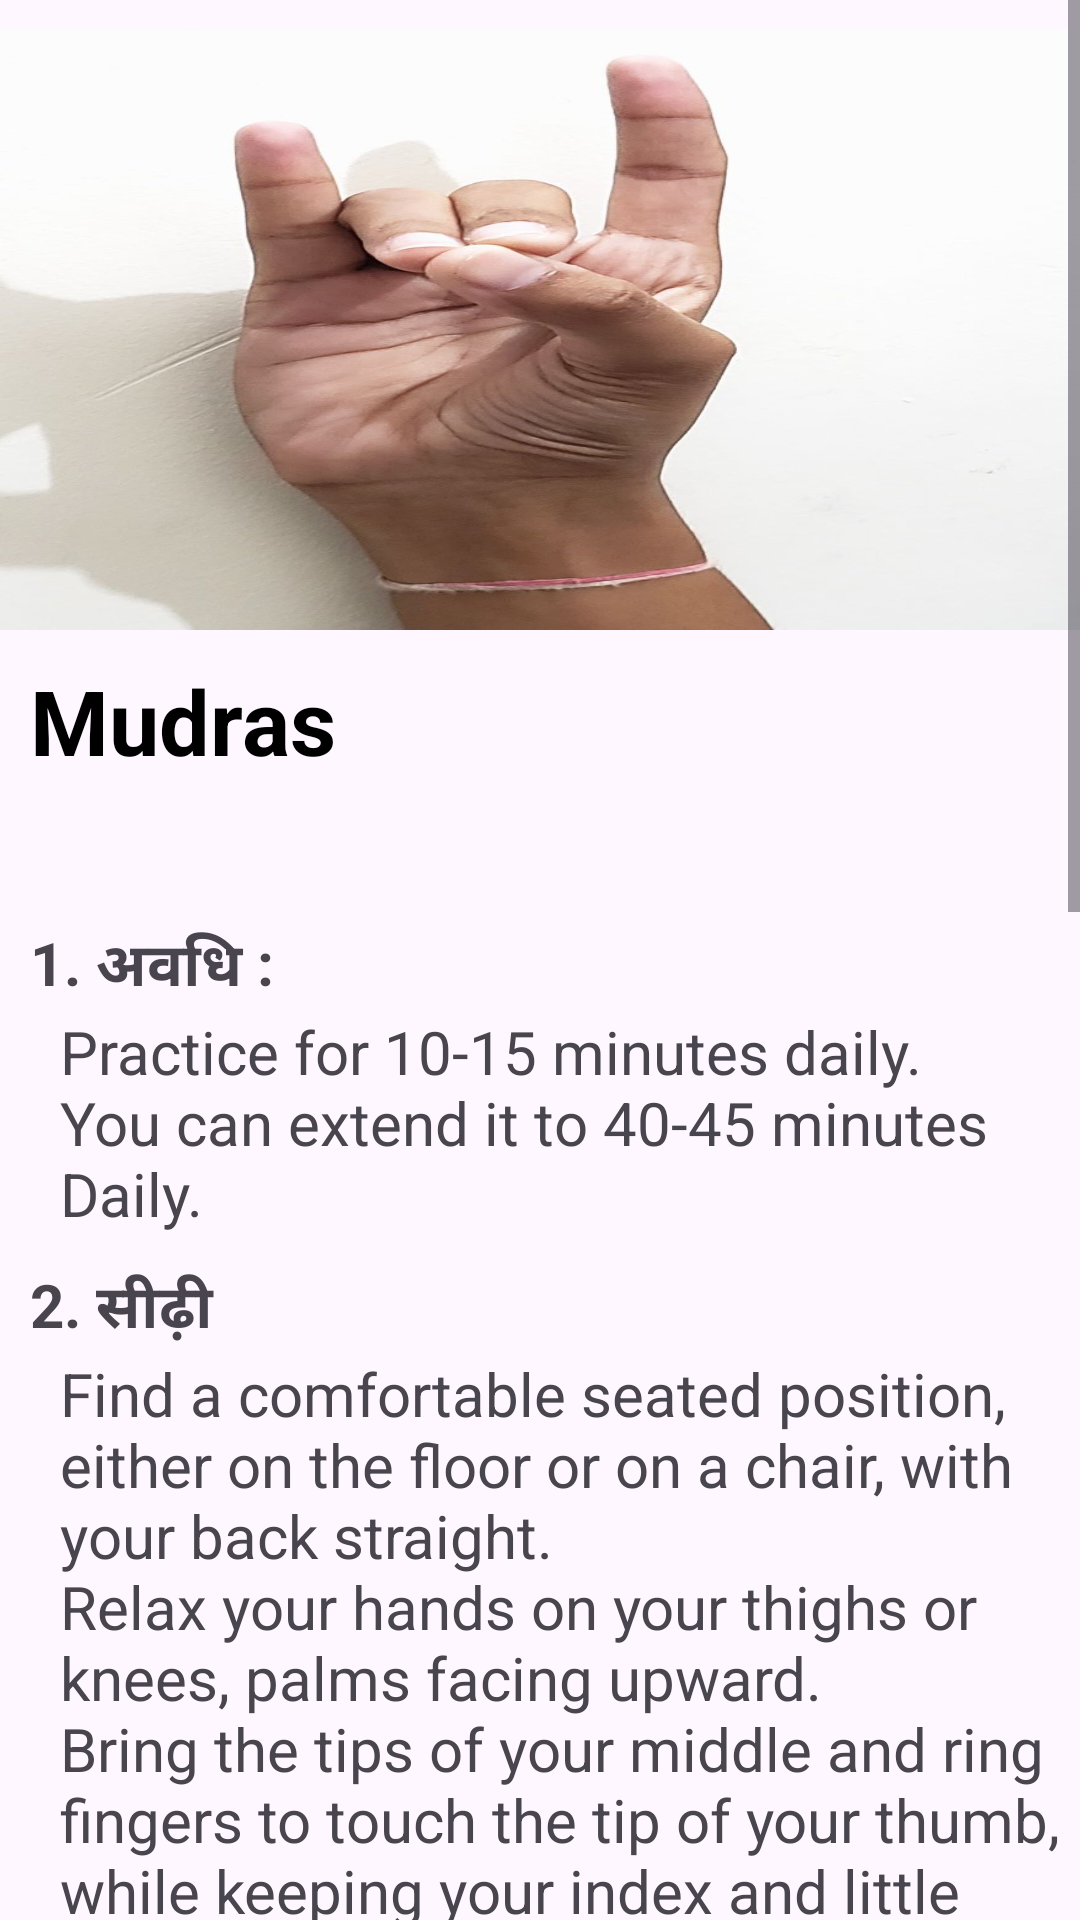

Reconstruct the res/layout file that produces this screen, plus the resources it refers to.
<!-- AndroidManifest.xml: application theme Theme.SoulSerenity -->
<!-- res/layout/fragment_mudra_hindi_tab.xml -->
<?xml version="1.0" encoding="utf-8"?>
<layout xmlns:android="http://schemas.android.com/apk/res/android"
    xmlns:app="http://schemas.android.com/apk/res-auto"
    xmlns:tools="http://schemas.android.com/tools">

    <ScrollView
        android:layout_width="match_parent"
        android:layout_height="match_parent"
        android:fillViewport="true">

        <LinearLayout
            android:layout_width="match_parent"
            android:layout_height="wrap_content"
            android:orientation="vertical"
            tools:context=".mudra.MudraEnglishTabFragment">

            <ImageView
                android:id="@+id/img"
                android:layout_width="match_parent"
                android:layout_height="200dp"
                android:layout_gravity="center"
                android:layout_marginTop="10dp"
                android:scaleType="fitXY"
                android:src="@drawable/apana" />

            <TextView
                android:id="@+id/titleMudra"
                android:layout_width="match_parent"
                android:layout_height="wrap_content"
                android:layout_marginStart="10dp"
                android:layout_marginTop="10dp"
                android:text="@string/mudras"
                android:textColor="@color/black"
                android:textSize="30sp"
                android:textStyle="bold" />

            <TextView
                android:id="@+id/definition"
                android:layout_width="match_parent"
                android:layout_height="wrap_content"
                android:layout_marginStart="10dp"
                android:layout_marginTop="10dp"
                android:textSize="20sp"
                android:textStyle="bold" />

            <TextView
                android:layout_width="match_parent"
                android:layout_height="wrap_content"
                android:layout_marginStart="10dp"
                android:layout_marginTop="10dp"
                android:text="@string/_1_hindi_duration"
                android:textSize="20sp"
                android:textStyle="bold" />

            <TextView
                android:id="@+id/duration"
                android:layout_width="match_parent"
                android:layout_height="wrap_content"
                android:layout_marginStart="20dp"
                android:text="@string/practice_for_10_15_minutes_daily_nyou_can_extend_it_to_40_45_minutes_daily"
                android:textSize="20sp" />

            <TextView
                android:layout_width="match_parent"
                android:layout_height="wrap_content"
                android:layout_marginStart="10dp"
                android:layout_marginTop="10dp"
                android:text="@string/_2_hindi_steps"
                android:textSize="20sp"
                android:textStyle="bold" />

            <TextView
                android:id="@+id/steps"
                android:layout_width="match_parent"
                android:layout_height="wrap_content"
                android:layout_marginStart="20dp"
                android:text="@string/find_a_comfortable_seated_position_either_on_the_floor_or_on_a_chair_with_your_back_straight_nrelax_your_hands_on_your_thighs_or_knees_palms_facing_upward_nbring_the_tips_of_your_middle_and_ring_fingers_to_touch_the_tip_of_your_thumb_while_keeping_your_index_and_little_fingers_extended_nmaintain_a_gentle_pressure_between_the_fingers_but_not_too_tight_nrest_your_hands_on_your_thighs_or_allow_them_to_relax_in_you"
                android:textSize="20sp" />

            <TextView
                android:layout_width="match_parent"
                android:layout_height="wrap_content"
                android:layout_marginStart="10dp"
                android:layout_marginTop="10dp"
                android:text="@string/_3_hindi_release"
                android:textSize="20sp"
                android:textStyle="bold" />

            <TextView
                android:id="@+id/release"
                android:layout_width="match_parent"
                android:layout_height="wrap_content"
                android:layout_marginStart="20dp"
                android:text="@string/slowly_separate_your_fingers_and_let_your_hands_relax_naturally_nyou_can_shake_out_your_hands_or_roll_your_wrists_gently_after_releasing_the_mudra_ntake_a_moment_to_observe_any_changes_or_sensations_you_may_feel_in_your_body_and_mind_nbreathe_deeply_and_notice_how_the_practice_has_affected_you"
                android:textSize="20sp" />

            <TextView
                android:layout_width="match_parent"
                android:layout_height="wrap_content"
                android:layout_marginStart="10dp"
                android:layout_marginTop="10dp"
                android:text="@string/_4_hindi_benefits"
                android:textSize="20sp"
                android:textStyle="bold" />

            <TextView
                android:id="@+id/benfits"
                android:layout_width="match_parent"
                android:layout_height="wrap_content"
                android:layout_marginStart="20dp"
                android:layout_marginBottom="20dp"
                android:text="@string/digestive_support_menstrual_and_reproductive_health_energy_flow_nbalances_energy_relieves_stress_promotes_stability"
                android:textSize="20sp" />

            <TextView
                android:layout_width="match_parent"
                android:layout_height="wrap_content"
                android:layout_marginStart="10dp"
                android:text="@string/_5_hindi_important_note"
                android:textSize="20sp"
                android:textStyle="bold" />

            <TextView
                android:id="@+id/note"
                android:layout_width="match_parent"
                android:layout_height="wrap_content"
                android:layout_marginStart="20dp"
                android:layout_marginBottom="20dp"
                android:text="@string/digestive"
                android:textSize="20sp" />

        </LinearLayout>
    </ScrollView>
</layout>
<!-- resources referenced by this layout -->
<resources>
  <color name="black">#FF000000</color>
  <!-- drawable apana: jpg bitmap (drawable, 70324 bytes) -->
  <string name="_1_hindi_duration">1. अवधि :</string>
  <string name="_2_hindi_steps">2. सीढ़ी</string>
  <string name="_3_hindi_release">3. मुक्त करना :</string>
  <string name="_4_hindi_benefits">4. फ़ायदे :</string>
  <string name="_5_hindi_important_note">5. महत्वपूर्ण लेख :</string>
  <string name="digestive">Digestive support, Menstrual and reproductive health, energy flow. \nBalances energy, relieves stress, promotes stability.</string>
  <string name="digestive_support_menstrual_and_reproductive_health_energy_flow_nbalances_energy_relieves_stress_promotes_stability">Digestive support, Menstrual and reproductive health, energy flow. \nBalances energy, relieves stress, promotes stability.</string>
  <string name="find_a_comfortable_seated_position_either_on_the_floor_or_on_a_chair_with_your_back_straight_nrelax_your_hands_on_your_thighs_or_knees_palms_facing_upward_nbring_the_tips_of_your_middle_and_ring_fingers_to_touch_the_tip_of_your_thumb_while_keeping_your_index_and_little_fingers_extended_nmaintain_a_gentle_pressure_between_the_fingers_but_not_too_tight_nrest_your_hands_on_your_thighs_or_allow_them_to_relax_in_you">Find a comfortable seated position, either on the floor or on a chair, with your back straight.\nRelax your hands on your thighs or knees, palms facing upward.\nBring the tips of your middle and ring fingers to touch the tip of your thumb, while keeping your index and little fingers extended.\nMaintain a gentle pressure between the fingers, but not too tight.\nRest your hands on your thighs or allow them to relax in you.</string>
  <string name="mudras">Mudras</string>
  <string name="practice_for_10_15_minutes_daily_nyou_can_extend_it_to_40_45_minutes_daily">Practice for 10-15 minutes daily.\nYou can extend it to 40-45 minutes Daily.</string>
  <string name="slowly_separate_your_fingers_and_let_your_hands_relax_naturally_nyou_can_shake_out_your_hands_or_roll_your_wrists_gently_after_releasing_the_mudra_ntake_a_moment_to_observe_any_changes_or_sensations_you_may_feel_in_your_body_and_mind_nbreathe_deeply_and_notice_how_the_practice_has_affected_you">Slowly separate your fingers and let your hands relax naturally.\nYou can shake out your hands or roll your wrists gently after releasing the mudra.\nTake a moment to observe any changes or sensations you may feel in your body and mind.\nBreathe deeply and notice how the practice has affected you.</string>
  <style name="Theme.SoulSerenity" parent="Theme.Material3.DayNight.NoActionBar">
          
          <item name="colorPrimary">@color/brown</item>
          <item name="colorPrimaryVariant">@color/brown</item>
          <item name="colorOnPrimary">@color/white</item>
          
          <item name="colorSecondary">@color/teal_200</item>
          <item name="colorSecondaryVariant">@color/teal_700</item>
          <item name="colorOnSecondary">@color/white</item>
          
          <item name="android:statusBarColor">?attr/colorPrimaryVariant</item>
          
      </style>
  <color name="brown">#FACA9B</color>
  <color name="white">#FFFFFFFF</color>
  <color name="teal_200">#FF03DAC5</color>
  <color name="teal_700">#FF018786</color>
</resources>
